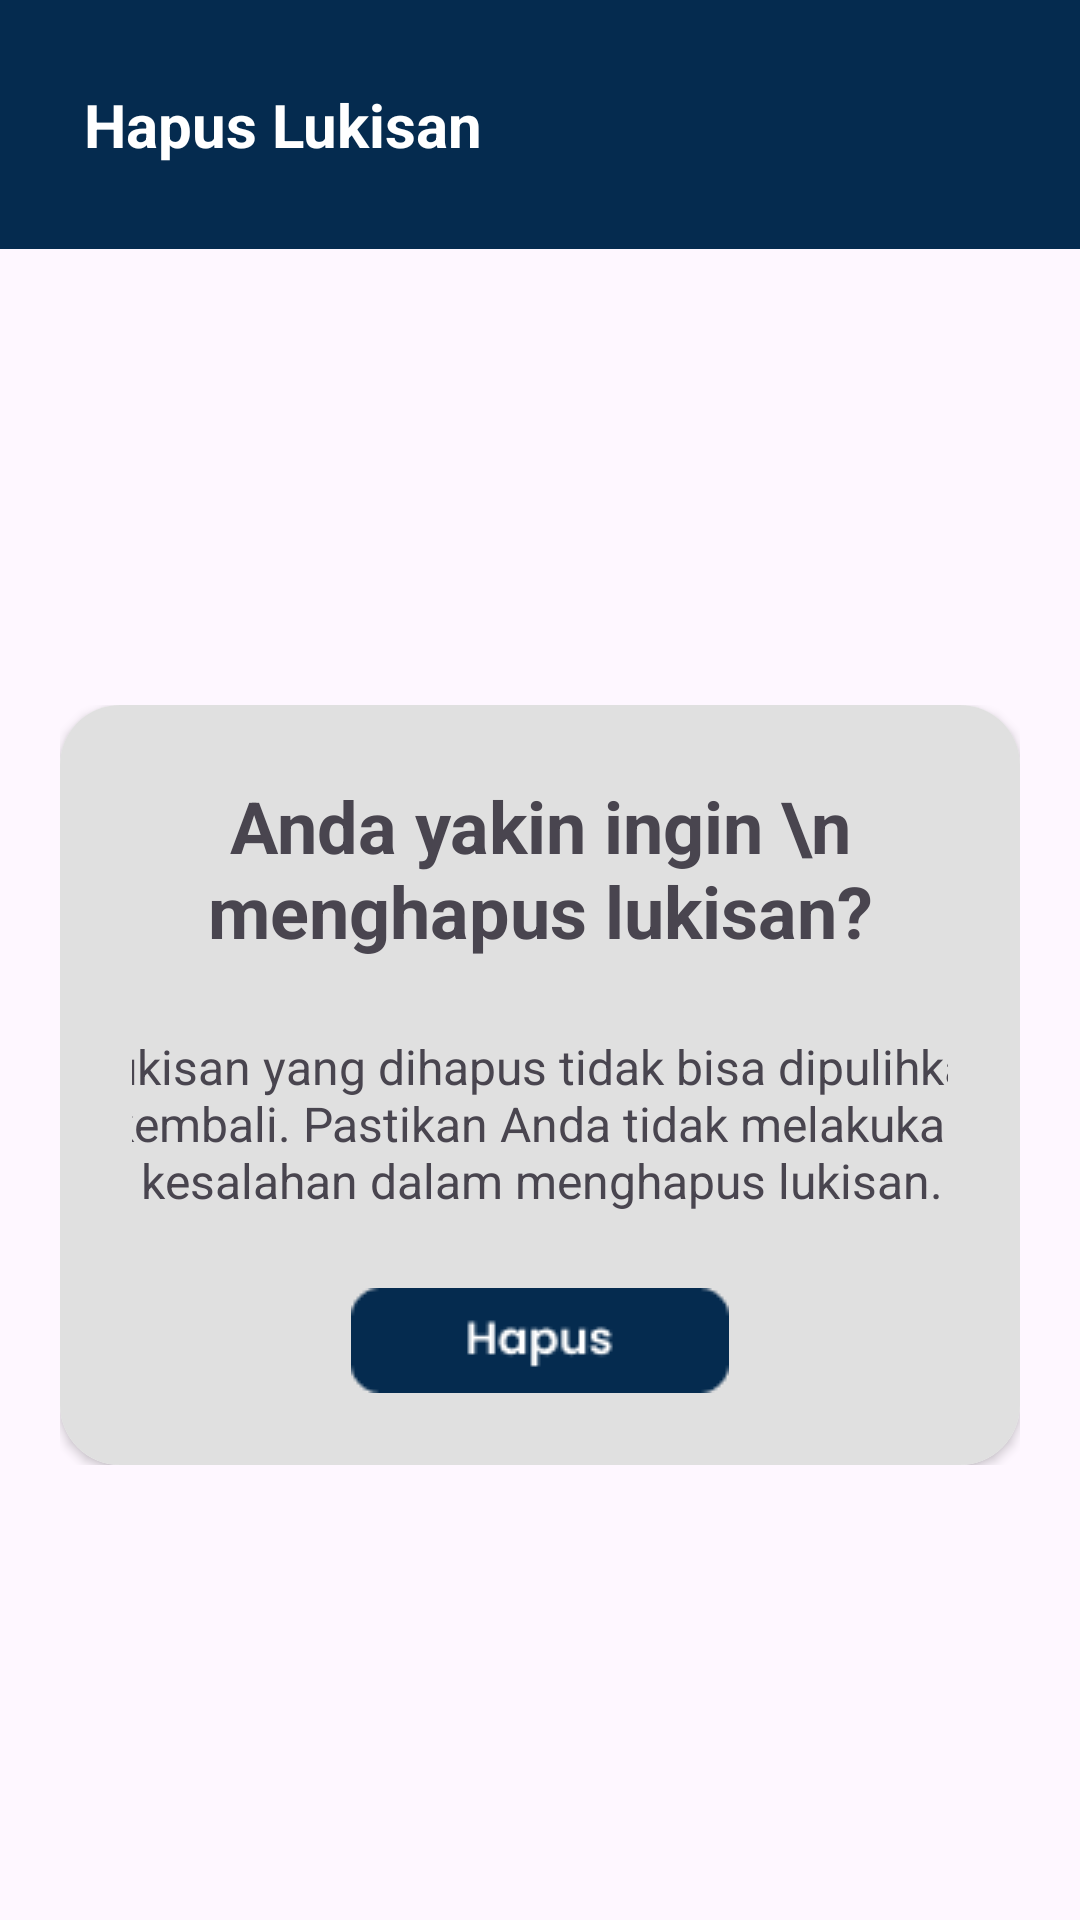

Android layout source for this screen:
<!-- AndroidManifest.xml: application theme Theme.ProjectMejatim -->
<!-- res/layout/activity_admin_hapus.xml -->
<?xml version="1.0" encoding="utf-8"?>
<androidx.constraintlayout.widget.ConstraintLayout xmlns:android="http://schemas.android.com/apk/res/android"
    xmlns:app="http://schemas.android.com/apk/res-auto"
    xmlns:tools="http://schemas.android.com/tools"
    android:id="@+id/main"
    android:layout_width="match_parent"
    android:layout_height="match_parent"
    android:background="#00FFFFFF"
    tools:context=".AdminHapus">

    <androidx.constraintlayout.widget.ConstraintLayout
        android:layout_width="match_parent"
        android:layout_height="wrap_content"
        android:padding="20dp"
        app:layout_constraintBottom_toBottomOf="parent"
        app:layout_constraintEnd_toEndOf="parent"
        app:layout_constraintStart_toStartOf="parent"
        app:layout_constraintTop_toBottomOf="@+id/constraintLayout4">

        <androidx.cardview.widget.CardView
            android:layout_width="match_parent"
            android:layout_height="wrap_content"
            app:cardCornerRadius="20dp"
            app:layout_constraintStart_toStartOf="parent"
            app:layout_constraintTop_toTopOf="parent">

            <androidx.constraintlayout.widget.ConstraintLayout
                android:layout_width="match_parent"
                android:layout_height="match_parent"
                android:background="#E0E0E0"
                android:padding="24dp">

                <ImageButton
                    android:id="@+id/btConfirmHapus"
                    android:layout_width="wrap_content"
                    android:layout_height="wrap_content"
                    android:background="@drawable/bthapus"
                    android:layout_marginTop="25dp"
                    app:layout_constraintBottom_toBottomOf="parent"
                    app:layout_constraintEnd_toEndOf="parent"
                    app:layout_constraintStart_toStartOf="parent"
                    app:layout_constraintTop_toBottomOf="@+id/textView23" />

                <TextView
                    android:id="@+id/textView23"
                    android:layout_width="310dp"
                    android:layout_height="wrap_content"
                    android:text="Lukisan yang dihapus tidak bisa dipulihkan kembali. Pastikan Anda tidak melakukan kesalahan dalam menghapus lukisan."
                    android:textAlignment="center"
                    android:textSize="16sp"
                    android:layout_marginTop="25dp"
                    app:layout_constraintEnd_toEndOf="parent"
                    app:layout_constraintStart_toStartOf="parent"
                    app:layout_constraintTop_toBottomOf="@+id/textView20" />

                <TextView
                    android:id="@+id/textView20"
                    android:layout_width="wrap_content"
                    android:layout_height="wrap_content"
                    android:text="Anda yakin ingin \n menghapus lukisan?"
                    android:textAlignment="center"
                    android:textSize="24sp"
                    android:textStyle="bold"
                    app:layout_constraintEnd_toEndOf="parent"
                    app:layout_constraintStart_toStartOf="parent"
                    app:layout_constraintTop_toTopOf="parent" />
            </androidx.constraintlayout.widget.ConstraintLayout>
        </androidx.cardview.widget.CardView>

    </androidx.constraintlayout.widget.ConstraintLayout>

    <androidx.constraintlayout.widget.ConstraintLayout
        android:id="@+id/constraintLayout4"
        android:layout_width="match_parent"
        android:layout_height="wrap_content"
        android:background="#052B4F"
        android:padding="20dp"
        app:layout_constraintEnd_toEndOf="parent"
        app:layout_constraintStart_toStartOf="parent"
        app:layout_constraintTop_toTopOf="parent">

        <TextView
            android:id="@+id/textView19"
            android:layout_width="wrap_content"
            android:layout_height="wrap_content"
            android:layout_margin="8dp"
            android:text="Hapus Lukisan"
            android:textColor="#FFFFFF"
            android:textSize="20sp"
            android:textStyle="bold"
            app:layout_constraintBottom_toBottomOf="parent"
            app:layout_constraintStart_toEndOf="@+id/btbackhps"
            app:layout_constraintTop_toTopOf="parent" />

        <ImageButton
            android:id="@+id/btbackhps"
            android:layout_width="wrap_content"
            android:layout_height="wrap_content"
            app:layout_constraintBottom_toBottomOf="parent"
            app:layout_constraintStart_toStartOf="parent"
            app:layout_constraintTop_toTopOf="parent"
            android:background="@drawable/baseline_arrow_back_24" />

    </androidx.constraintlayout.widget.ConstraintLayout>
</androidx.constraintlayout.widget.ConstraintLayout>
<!-- resources referenced by this layout -->
<resources>
  <!-- drawable bthapus: png bitmap (drawable, 1243 bytes) -->
  <style name="Theme.ProjectMejatim" parent="Base.Theme.ProjectMejatim" />
  <style name="Base.Theme.ProjectMejatim" parent="Theme.Material3.DayNight.NoActionBar">
          
          
      </style>
</resources>
